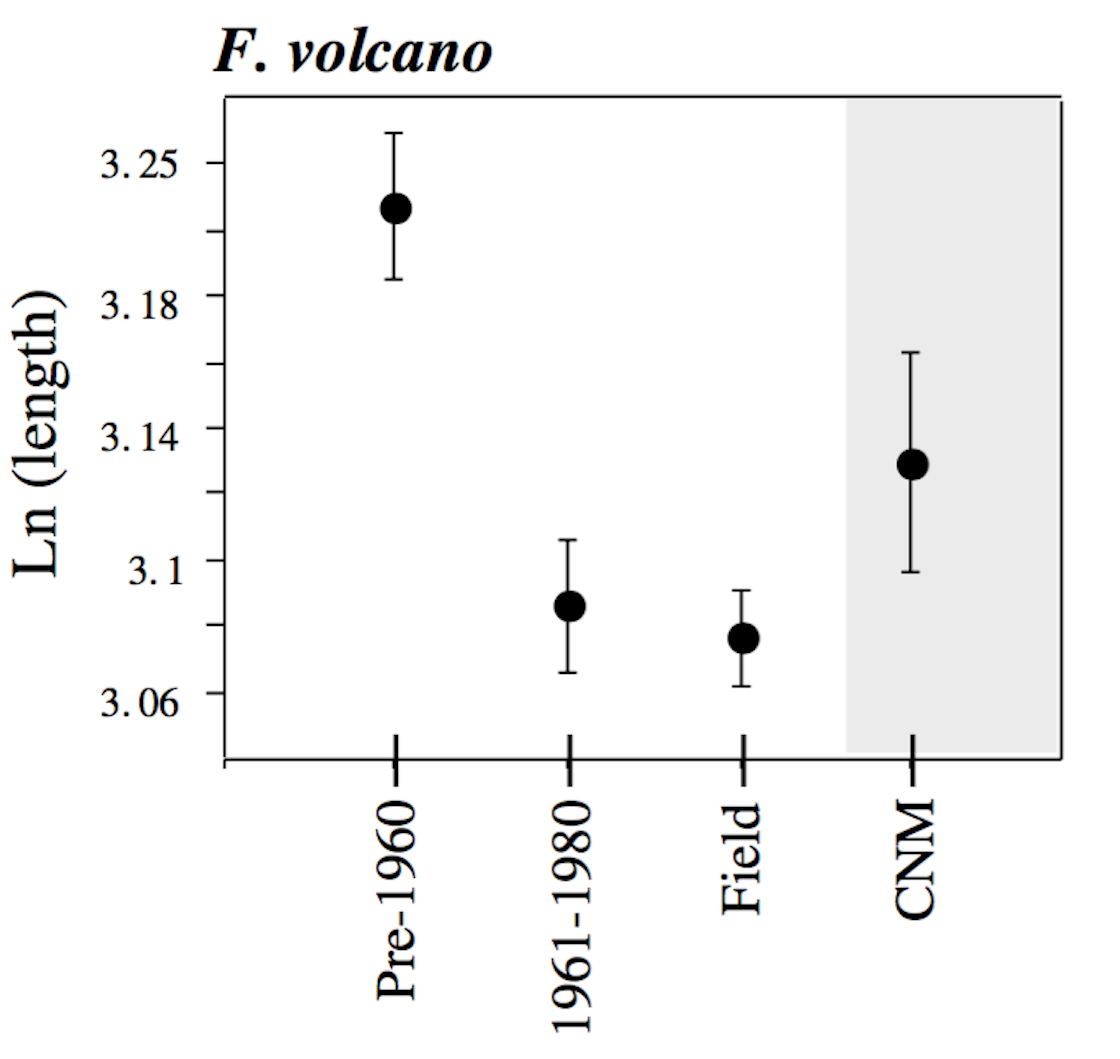

Data behind this chart, as committed beside it:
0.9866962305986691, 3.2601698811071187
0.9933, 3.233
0.9867, 3.208
1.998, 3.114
1.991, 3.091
1.998, 3.067
3.009, 3.096
3.002, 3.079
3.002, 3.062
3.987, 3.181
3.993, 3.142
3.987, 3.103
